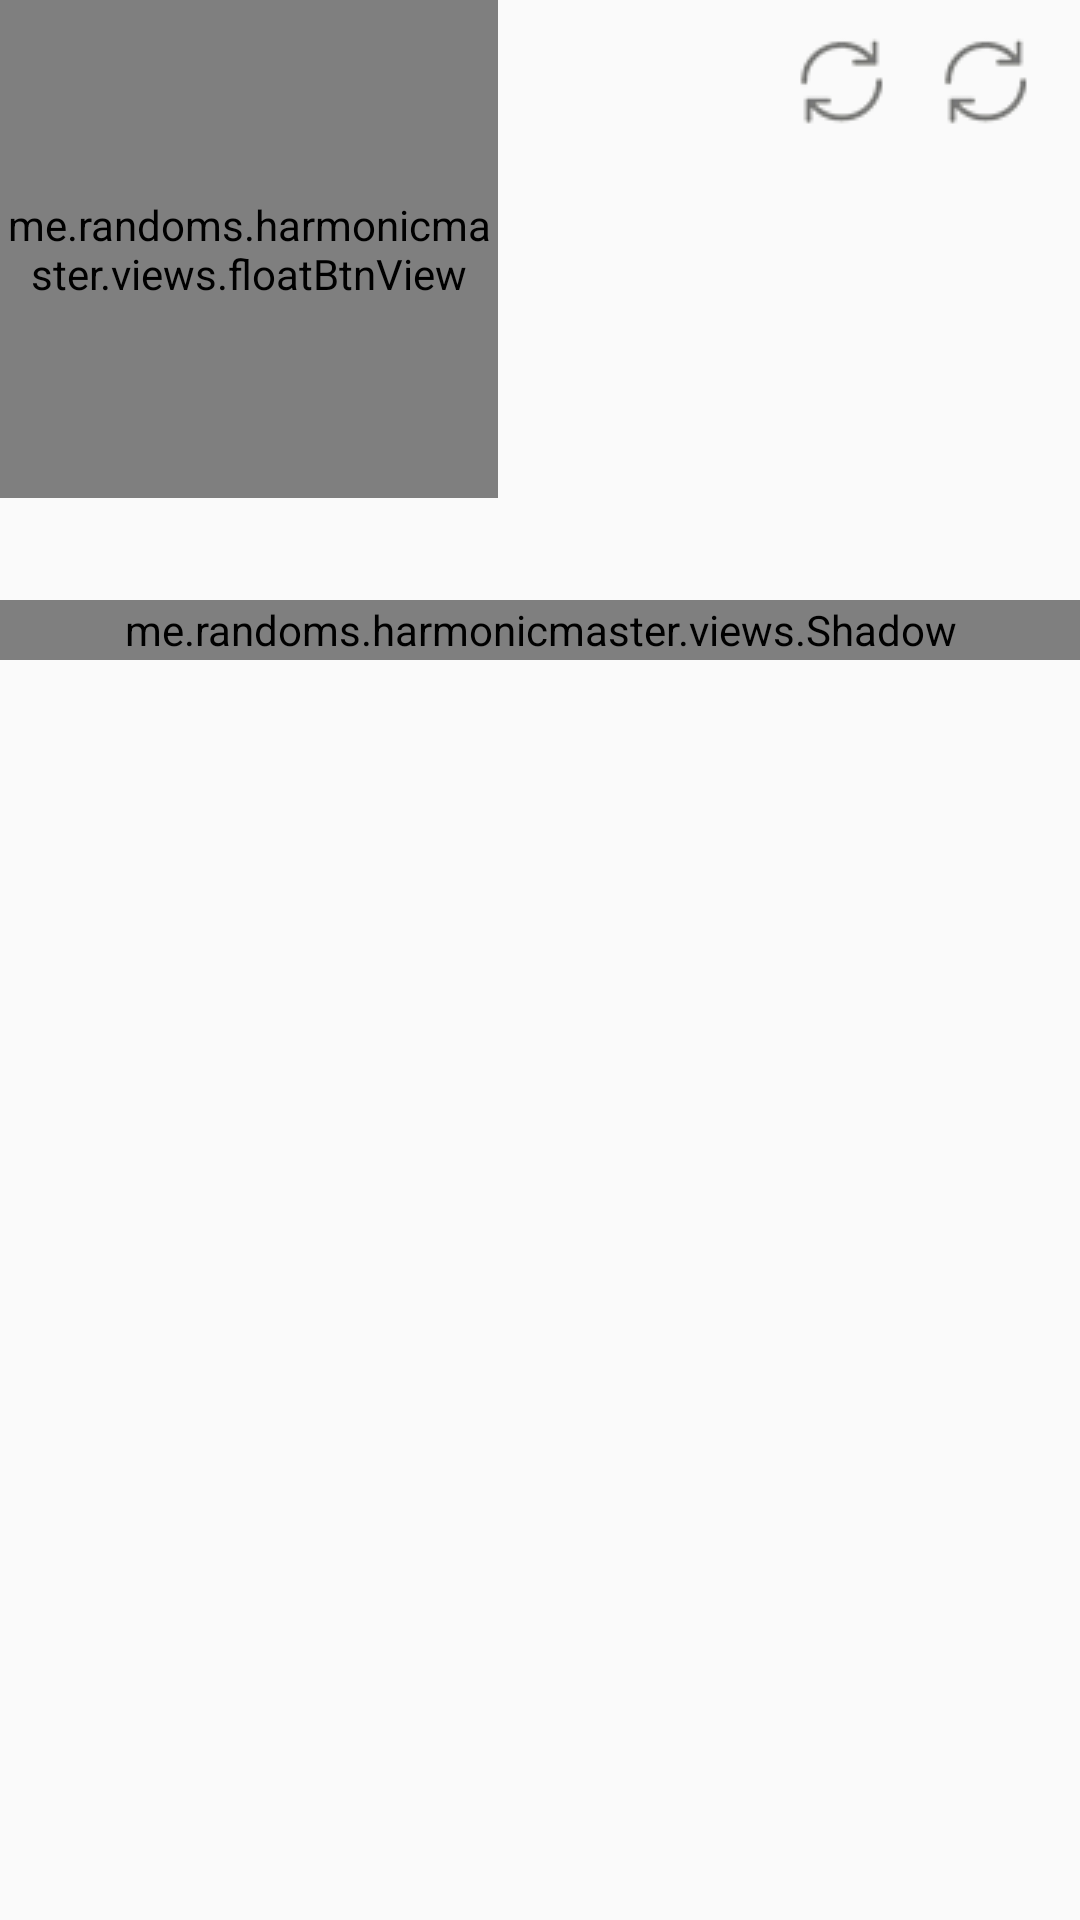

The Android layout XML behind this screen, and the referenced resources:
<!-- AndroidManifest.xml: application theme AppTheme -->
<!-- res/layout/activity_main_v1.xml -->
<?xml version="1.0" encoding="utf-8"?>
<LinearLayout xmlns:android="http://schemas.android.com/apk/res/android"
    android:layout_width="match_parent"
    android:layout_height="match_parent"
    android:orientation="vertical" >
    <RelativeLayout
        android:id="@+id/actionbar"
        android:layout_width="match_parent"
        android:layout_height="200dp"
        android:layout_weight="0"
        android:background="@drawable/background">
        <RelativeLayout
            android:layout_width="match_parent"
            android:layout_height="56dp">
            
            <TextView
                android:id="@+id/setting_btn"
	            android:layout_width="wrap_content"
	            android:layout_height="wrap_content"
	            android:layout_alignParentRight="true"
	            android:layout_marginRight="16dp"
	            android:layout_centerVertical="true"
	            android:background="@drawable/update_black" />
            
            <TextView 
                android:id="@+id/update_btn"
	            android:layout_width="wrap_content"
	            android:layout_height="wrap_content"
	            android:layout_toLeftOf="@id/setting_btn"
	            android:layout_marginRight="16dp"
	            android:layout_centerVertical="true"
	            android:background="@drawable/update_black"/>
        </RelativeLayout>
       	<me.example.harmonicmaster.views.floatBtnView 
       	    xmlns:custom="http://schemas.android.com/apk/res-auto"
       	    android:layout_height="166dp"
       	    android:layout_width="166dp"
       	    custom:fab_color="@color/accent_main"
       	    custom:fab_top_zindex="2"
       	    custom:fab_bottom_zindex ="1" 
       	    custom:fab_icon="@drawable/record_white"/>
    </RelativeLayout>
    <me.example.harmonicmaster.views.Shadow
        xmlns:custom="http://schemas.android.com/apk/res-auto" 
        android:layout_width="match_parent"
        android:layout_height="20dp"
        android:layout_weight="0"
        custom:shadow_top_zindex="2"
        custom:shadow_bottom_zindex="1" />
    
    <ListView 
        android:id="@+id/music_list"
        android:layout_width="match_parent"
        android:layout_height="0dp" 
        android:layout_weight="1"/>
</LinearLayout>
<!-- resources referenced by this layout -->
<resources>
  <color name="accent_main">#eeff41</color>
  <!-- drawable background: png bitmap (mipmap-hdpi, 179633 bytes) -->
  <!-- drawable record_white: png bitmap (mipmap-hdpi, 1899 bytes) -->
  <!-- drawable update_black: png bitmap (drawable, 2281 bytes) -->
  <style name="AppTheme" parent="AppBaseTheme">
          
      </style>
  <style name="AppBaseTheme" parent="Theme.AppCompat.Light">
          
  
      </style>
</resources>
